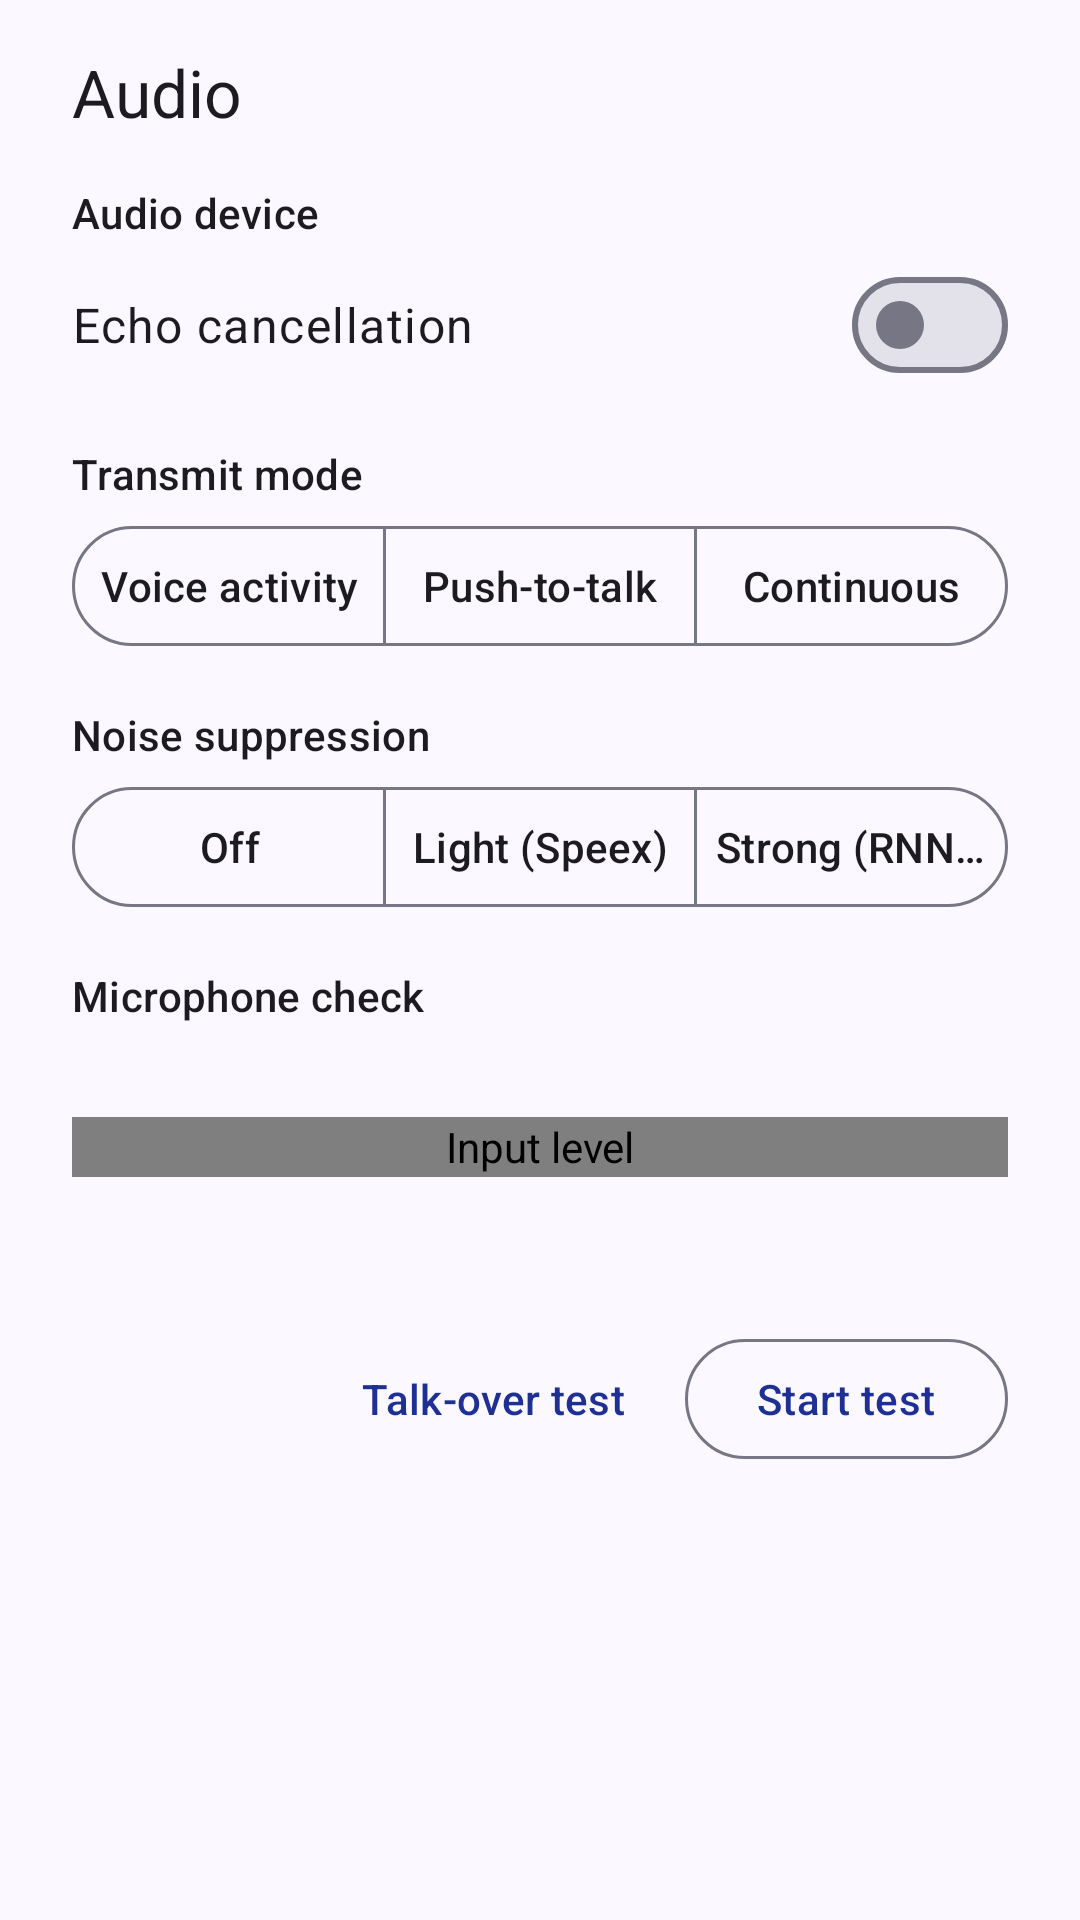

The Android layout XML behind this screen, and the referenced resources:
<!-- AndroidManifest.xml: application theme Theme.Mumla -->
<!-- res/layout/bottom_sheet_audio_panel.xml -->
<?xml version="1.0" encoding="utf-8"?>
<androidx.core.widget.NestedScrollView xmlns:android="http://schemas.android.com/apk/res/android"
    xmlns:app="http://schemas.android.com/apk/res-auto"
    android:layout_width="match_parent"
    android:layout_height="wrap_content">

    <LinearLayout
        android:layout_width="match_parent"
        android:layout_height="wrap_content"
        android:orientation="vertical"
        android:paddingStart="24dp"
        android:paddingTop="16dp"
        android:paddingEnd="24dp"
        android:paddingBottom="24dp">

        <TextView
            android:id="@+id/audio_panel_title"
            android:layout_width="match_parent"
            android:layout_height="wrap_content"
            android:text="@string/audio_panel"
            android:textAppearance="?attr/textAppearanceTitleLarge" />

        <TextView
            android:id="@+id/audio_panel_devices_label"
            style="@style/AudioPanelLabel"
            android:labelFor="@id/audio_panel_devices"
            android:text="@string/audio_device" />

        <RadioGroup
            android:id="@+id/audio_panel_devices"
            android:layout_width="match_parent"
            android:layout_height="wrap_content" />

        <com.google.android.material.materialswitch.MaterialSwitch
            android:id="@+id/audio_panel_echo"
            android:layout_width="match_parent"
            android:layout_height="wrap_content"
            android:minHeight="48dp"
            android:text="@string/echo_cancellation"
            android:textAppearance="?attr/textAppearanceBodyLarge" />

        <TextView
            android:id="@+id/audio_panel_transmit_label"
            style="@style/AudioPanelLabel"
            android:labelFor="@id/audio_panel_transmit"
            android:text="@string/audioInputMethod" />

        <com.google.android.material.button.MaterialButtonToggleGroup
            android:id="@+id/audio_panel_transmit"
            android:layout_width="match_parent"
            android:layout_height="wrap_content"
            app:selectionRequired="true"
            app:singleSelection="true">

            <com.google.android.material.button.MaterialButton
                android:id="@+id/audio_panel_transmit_voice"
                style="@style/AudioPanelSegment"
                android:text="@string/inputMethodVoice" />

            <com.google.android.material.button.MaterialButton
                android:id="@+id/audio_panel_transmit_ptt"
                style="@style/AudioPanelSegment"
                android:text="@string/inputMethodPtt" />

            <com.google.android.material.button.MaterialButton
                android:id="@+id/audio_panel_transmit_continuous"
                style="@style/AudioPanelSegment"
                android:text="@string/inputMethodContinuous" />
        </com.google.android.material.button.MaterialButtonToggleGroup>

        <TextView
            android:id="@+id/audio_panel_noise_label"
            style="@style/AudioPanelLabel"
            android:labelFor="@id/audio_panel_noise"
            android:text="@string/noiseSuppression" />

        <com.google.android.material.button.MaterialButtonToggleGroup
            android:id="@+id/audio_panel_noise"
            android:layout_width="match_parent"
            android:layout_height="wrap_content"
            app:selectionRequired="true"
            app:singleSelection="true">

            <com.google.android.material.button.MaterialButton
                android:id="@+id/audio_panel_noise_none"
                style="@style/AudioPanelSegment"
                android:text="@string/noiseSuppressionNone" />

            <com.google.android.material.button.MaterialButton
                android:id="@+id/audio_panel_noise_speex"
                style="@style/AudioPanelSegment"
                android:text="@string/noiseSuppressionLight" />

            <com.google.android.material.button.MaterialButton
                android:id="@+id/audio_panel_noise_rnnoise"
                style="@style/AudioPanelSegment"
                android:text="@string/noiseSuppressionStrong" />
        </com.google.android.material.button.MaterialButtonToggleGroup>

        <TextView
            android:id="@+id/audio_panel_mic_label"
            style="@style/AudioPanelLabel"
            android:text="@string/mic_check" />

        <TextView
            android:id="@+id/audio_panel_mic_hint"
            android:layout_width="match_parent"
            android:layout_height="wrap_content"
            android:textAppearance="?attr/textAppearanceBodyMedium"
            android:textColor="?attr/colorOnSurfaceVariant" />

        <se.lublin.mumla.preference.LevelMeterView
            android:id="@+id/audio_panel_meter"
            android:layout_width="match_parent"
            android:layout_height="20dp"
            android:layout_marginTop="8dp"
            android:contentDescription="@string/inputLevelMeter"
            android:focusable="true" />

        <TextView
            android:id="@+id/audio_panel_transmit_state"
            android:layout_width="match_parent"
            android:layout_height="wrap_content"
            android:layout_marginTop="4dp"
            android:importantForAccessibility="no"
            android:textAppearance="?attr/textAppearanceBodyLarge" />

        <TextView
            android:id="@+id/audio_panel_meter_caption"
            android:layout_width="match_parent"
            android:layout_height="wrap_content"
            android:importantForAccessibility="no"
            android:textAppearance="?attr/textAppearanceBodySmall"
            android:textColor="?attr/colorOnSurfaceVariant" />

        <LinearLayout
            android:layout_width="match_parent"
            android:layout_height="wrap_content"
            android:layout_marginTop="8dp"
            android:gravity="end"
            android:orientation="horizontal">

            
            <com.google.android.material.button.MaterialButton
                android:id="@+id/audio_panel_double_talk"
                style="?attr/borderlessButtonStyle"
                android:layout_width="wrap_content"
                android:layout_height="wrap_content"
                android:layout_marginEnd="8dp"
                android:text="@string/double_talk_test_open" />

            <com.google.android.material.button.MaterialButton
                android:id="@+id/audio_panel_mic_toggle"
                style="?attr/materialButtonOutlinedStyle"
                android:layout_width="wrap_content"
                android:layout_height="wrap_content"
                android:text="@string/mic_check_start" />
        </LinearLayout>
    </LinearLayout>
</androidx.core.widget.NestedScrollView>
<!-- resources referenced by this layout -->
<resources>
  <string name="audioInputMethod">Transmit mode</string>
  <string name="audio_device">Audio device</string>
  <string name="audio_panel">Audio</string>
  <string name="double_talk_test_open">Talk-over test</string>
  <string name="echo_cancellation">Echo cancellation</string>
  <string name="inputLevelMeter">Input level</string>
  <string name="inputMethodContinuous">Continuous</string>
  <string name="inputMethodPtt">Push-to-talk</string>
  <string name="inputMethodVoice">Voice activity</string>
  <string name="mic_check">Microphone check</string>
  <string name="mic_check_start">Start test</string>
  <string name="noiseSuppression">Noise suppression</string>
  <string name="noiseSuppressionLight">Light (Speex)</string>
  <string name="noiseSuppressionNone">Off</string>
  <string name="noiseSuppressionStrong">Strong (RNNoise)</string>
  <style name="AudioPanelLabel">
          <item name="android:layout_width">match_parent</item>
          <item name="android:layout_height">wrap_content</item>
          <item name="android:layout_marginTop">16dp</item>
          <item name="android:layout_marginBottom">4dp</item>
          <item name="android:textAppearance">?attr/textAppearanceLabelLarge</item>
      </style>
  <style name="Theme.Mumla" parent="Base.Theme.Mumla" />
  <color name="md_theme_primary">#1e3093</color>
  <color name="md_theme_onPrimary">#ffffff</color>
  <color name="md_theme_primaryContainer">#3949ab</color>
  <color name="md_theme_onPrimaryContainer">#bbc3ff</color>
  <color name="md_theme_inversePrimary">#bbc3ff</color>
  <color name="md_theme_secondary">#565c83</color>
  <color name="md_theme_onSecondary">#ffffff</color>
  <color name="md_theme_secondaryContainer">#cacffc</color>
  <color name="md_theme_onSecondaryContainer">#52577e</color>
  <color name="md_theme_tertiary">#64186c</color>
  <color name="md_theme_onTertiary">#ffffff</color>
  <color name="md_theme_tertiaryContainer">#7f3385</color>
  <color name="md_theme_onTertiaryContainer">#ffa9ff</color>
  <color name="md_theme_error">#ba1a1a</color>
  <color name="md_theme_onError">#ffffff</color>
  <color name="md_theme_errorContainer">#ffdad6</color>
  <color name="md_theme_onErrorContainer">#93000a</color>
  <color name="md_theme_background">#fbf8ff</color>
  <color name="md_theme_onBackground">#1b1b21</color>
  <color name="md_theme_surface">#fbf8ff</color>
  <color name="md_theme_onSurface">#1b1b21</color>
  <color name="md_theme_surfaceVariant">#e2e1f1</color>
  <color name="md_theme_onSurfaceVariant">#454652</color>
  <color name="md_theme_surfaceDim">#dbd9e2</color>
  <color name="md_theme_surfaceBright">#fbf8ff</color>
  <color name="md_theme_surfaceContainerLowest">#ffffff</color>
  <color name="md_theme_surfaceContainerLow">#f5f2fb</color>
  <color name="md_theme_surfaceContainer">#efedf6</color>
  <color name="md_theme_surfaceContainerHigh">#e9e7f0</color>
  <color name="md_theme_surfaceContainerHighest">#e3e1ea</color>
  <color name="md_theme_inverseSurface">#303037</color>
  <color name="md_theme_inverseOnSurface">#f2eff9</color>
  <color name="md_theme_outline">#767684</color>
  <color name="md_theme_outlineVariant">#c6c5d4</color>
  <color name="md_theme_primaryFixed">#dee0ff</color>
  <color name="md_theme_primaryFixedDim">#bbc3ff</color>
  <color name="md_theme_onPrimaryFixed">#000e5e</color>
  <color name="md_theme_onPrimaryFixedVariant">#2c3c9e</color>
  <color name="md_theme_secondaryFixed">#dee0ff</color>
  <color name="md_theme_secondaryFixedDim">#bfc4f1</color>
  <color name="md_theme_onSecondaryFixed">#13183c</color>
  <color name="md_theme_onSecondaryFixedVariant">#3f446a</color>
  <color name="md_theme_tertiaryFixed">#ffd6fb</color>
  <color name="md_theme_tertiaryFixedDim">#ffa9ff</color>
  <color name="md_theme_onTertiaryFixed">#36003d</color>
  <color name="md_theme_onTertiaryFixedVariant">#712678</color>
  <style name="App.Widget.ActionMode" parent="Widget.AppCompat.ActionMode">
      </style>
</resources>
